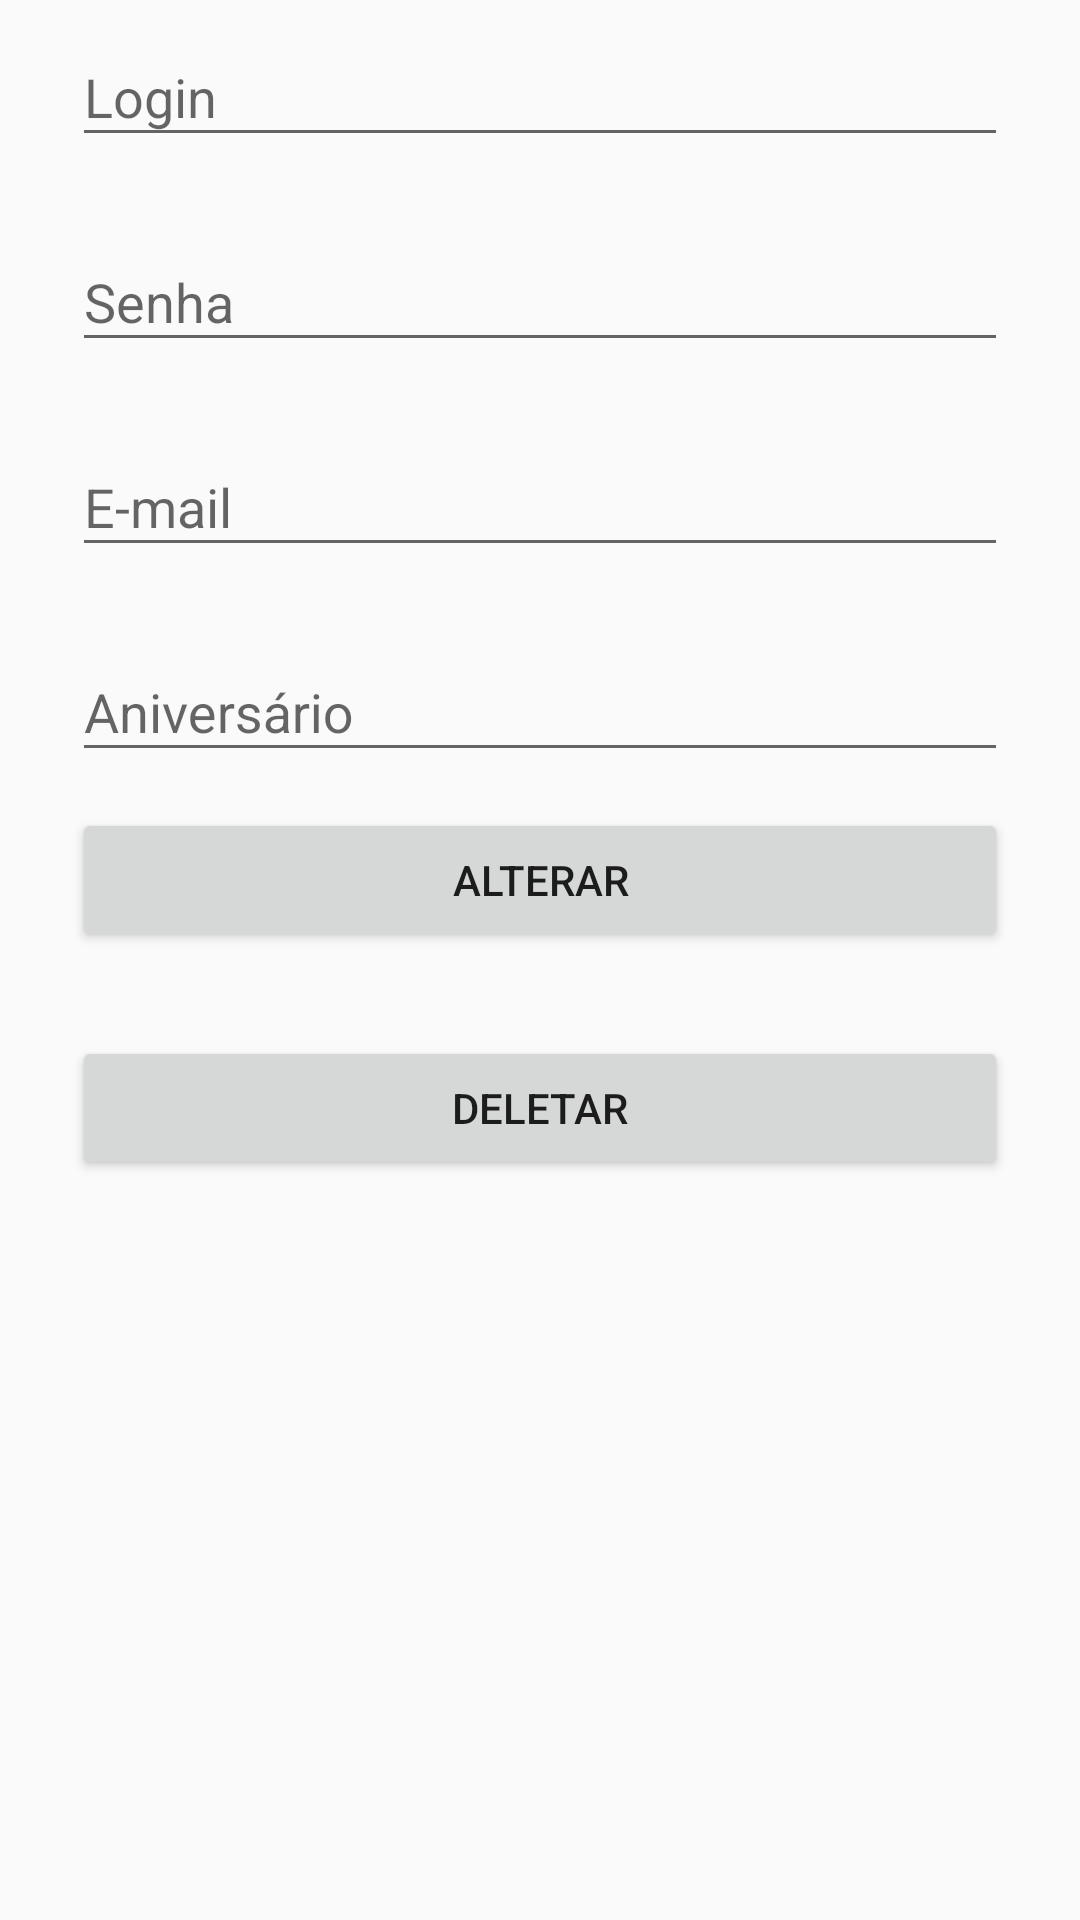

Reconstruct the res/layout file that produces this screen, plus the resources it refers to.
<!-- AndroidManifest.xml: application theme AppTheme -->
<!-- res/layout/fragment_home.xml -->
<FrameLayout xmlns:android="http://schemas.android.com/apk/res/android"
    xmlns:tools="http://schemas.android.com/tools"
    android:layout_width="match_parent"
    android:layout_height="match_parent"
    tools:context="com.example.andri.eventsapp.HomeFragment">


    <LinearLayout
        android:orientation="vertical"
        android:layout_width="match_parent"
        android:layout_height="wrap_content"
        android:paddingLeft="24dp"
        android:paddingRight="24dp">


        

        <android.support.design.widget.TextInputLayout
            android:layout_width="match_parent"
            android:layout_height="wrap_content"
            android:layout_marginBottom="8dp">

            <EditText android:id="@+id/edtUpdateLogin"
                android:layout_width="match_parent"
                android:layout_height="wrap_content"
                android:inputType="text"
                android:hint="@string/sLogin"/>

        </android.support.design.widget.TextInputLayout>

        

        <android.support.design.widget.TextInputLayout
            android:layout_width="match_parent"
            android:layout_height="wrap_content"
            android:layout_marginTop="8dp"
            android:layout_marginBottom="8dp">

            <EditText android:id="@+id/edtUpdatePassword"
                android:layout_width="match_parent"
                android:layout_height="wrap_content"
                android:inputType="textPassword"
                android:hint="@string/sPassword"/>

        </android.support.design.widget.TextInputLayout>

        

        <android.support.design.widget.TextInputLayout
            android:layout_width="match_parent"
            android:layout_height="wrap_content"
            android:layout_marginTop="8dp"
            android:layout_marginBottom="8dp">

            <EditText android:id="@+id/edtUpdateEmail"
                android:layout_width="match_parent"
                android:layout_height="wrap_content"
                android:inputType="textEmailAddress"
                android:hint="@string/sEmail"/>

        </android.support.design.widget.TextInputLayout>

        

        <android.support.design.widget.TextInputLayout
            android:layout_width="match_parent"
            android:layout_height="wrap_content"
            android:layout_marginTop="8dp"
            android:layout_marginBottom="8dp">

            <EditText android:id="@+id/edtUpdateUserDate"
                android:layout_width="match_parent"
                android:layout_height="wrap_content"
                android:inputType="date"
                android:hint="@string/sUserDate"/>

        </android.support.design.widget.TextInputLayout>


        <android.support.v7.widget.AppCompatButton
            android:id="@+id/btnUpdateUser"
            android:layout_width="fill_parent"
            android:layout_height="wrap_content"
            android:layout_marginTop="4dp"
            android:layout_marginBottom="24dp"
            android:padding="12dp"
            android:text="@string/sBtnUpdate"/>

        <android.support.v7.widget.AppCompatButton
            android:id="@+id/btnDeleteUser"
            android:layout_width="fill_parent"
            android:layout_height="wrap_content"
            android:layout_marginTop="4dp"
            android:layout_marginBottom="24dp"
            android:padding="12dp"
            android:text="@string/sBtnDelete"/>


    </LinearLayout>



</FrameLayout>
<!-- resources referenced by this layout -->
<resources>
  <string name="sBtnDelete">Deletar</string>
  <string name="sBtnUpdate">Alterar</string>
  <string name="sEmail">E-mail</string>
  <string name="sLogin">Login</string>
  <string name="sPassword">Senha</string>
  <string name="sUserDate">Aniversário</string>
  <style name="AppTheme" parent="Theme.AppCompat.Light.NoActionBar">
          
          <item name="colorPrimary">@color/dark_gray</item>
          <item name="colorPrimaryDark">@color/apptheme_color_dark</item>
          <item name="colorAccent">@color/dark_gray</item>
      </style>
  <color name="dark_gray">#444444</color>
  <color name="apptheme_color_dark">#5c0e0e</color>
</resources>
